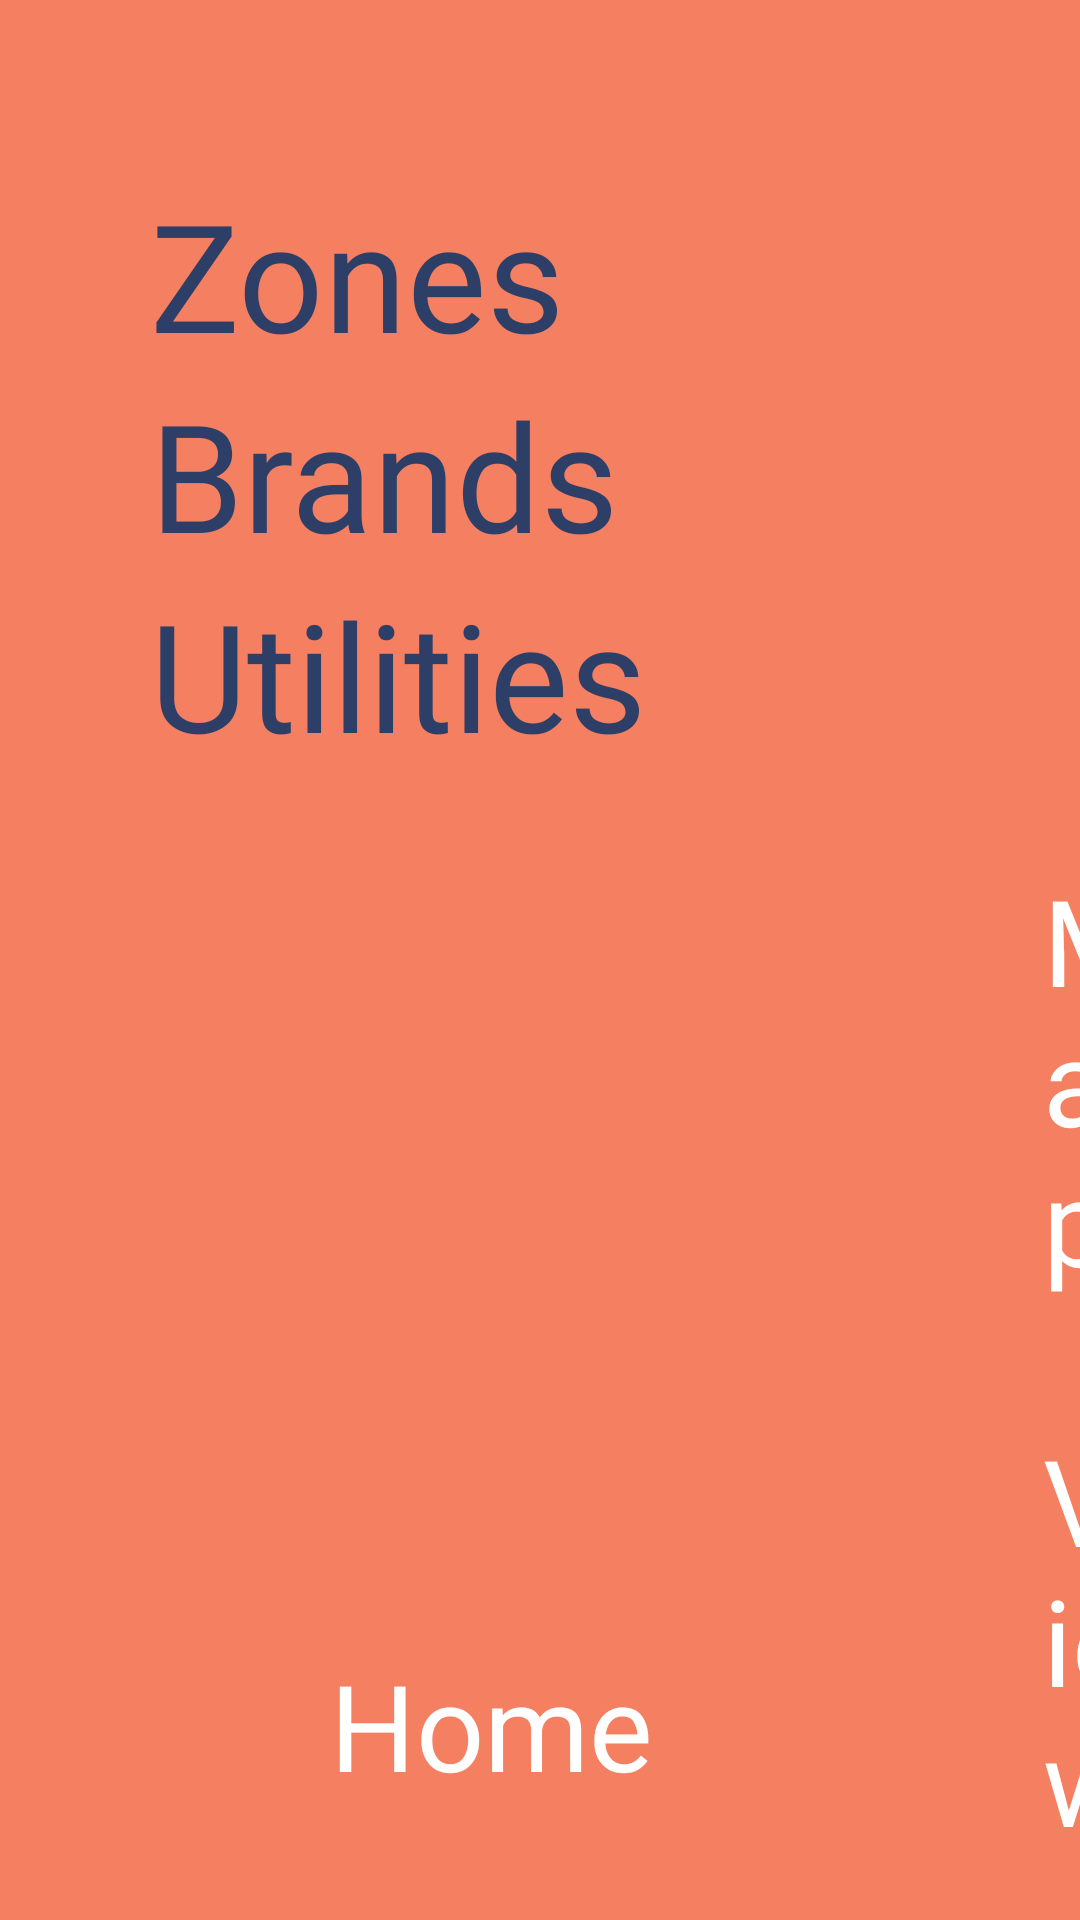

Layout XML and referenced resources for this Android screen:
<!-- AndroidManifest.xml: application theme Theme.TemiUI -->
<!-- res/layout/activity_map.xml -->
<?xml version="1.0" encoding="utf-8"?>
<RelativeLayout xmlns:android="http://schemas.android.com/apk/res/android"
    xmlns:app="http://schemas.android.com/apk/res-auto"
    xmlns:tools="http://schemas.android.com/tools"
    android:layout_width="match_parent"
    android:layout_height="match_parent"
    android:background="@color/coral"
    tools:context=".MapActivity">


    <com.google.android.material.navigation.NavigationView
        android:id="@+id/menuView"
        android:layout_width="wrap_content"
        android:layout_height="wrap_content"
        android:layout_above="@id/btmNav"
        android:layout_alignParentStart="true"
        android:layout_alignParentTop="true"
        android:background="@color/coral"
        app:elevation="0dp"
        android:paddingTop="50dp"
        android:paddingStart="30dp"
        app:itemHorizontalPadding="20dp"
        app:itemTextAppearance="@style/TextAppearance.AppCompat.BigFont"
        app:itemTextColor="@color/dblue"
        app:menu="@menu/zone_menu" />

    <LinearLayout
        android:id="@+id/llMenu"
        android:layout_width="wrap_content"
        android:layout_height="wrap_content"
        android:orientation="vertical"
        android:paddingStart="30dp"
        android:paddingTop="30dp"
        android:paddingEnd="30dp"
        android:paddingBottom="60dp"
        android:visibility="gone">

        <Button
            android:id="@+id/zoneView"
            android:layout_width="200dp"
            android:layout_height="150dp"
            android:backgroundTint="@color/btn_select"
            android:text="@string/zones"
            android:textColor="@color/text_select"
            android:textSize="30sp" />

        <Button
            android:id="@+id/brandView"
            android:layout_width="200dp"
            android:layout_height="150dp"
            android:layout_marginTop="20dp"
            android:layout_marginBottom="20dp"
            android:background="@drawable/button_menu"
            android:text="@string/brands"
            android:textSize="30sp" />

        <Button
            android:id="@+id/utilsView"
            android:layout_width="200dp"
            android:layout_height="150dp"
            android:background="@drawable/button_menu"
            android:text="@string/utils"
            android:textSize="30sp" />


    </LinearLayout>

    <FrameLayout
        android:id="@+id/flZone"
        android:layout_width="match_parent"
        android:layout_height="match_parent"
        android:layout_above="@id/btmNav"
        android:layout_alignParentTop="true"
        android:layout_alignParentEnd="true"
        android:layout_toEndOf="@id/menuView" />

    <LinearLayout
        android:id="@+id/btmNav"
        android:layout_width="match_parent"
        android:layout_height="wrap_content"
        android:layout_alignParentStart="true"
        android:layout_alignParentBottom="true"
        android:layout_marginStart="20dp"
        android:layout_marginBottom="20dp"
        android:orientation="horizontal">

        <LinearLayout
            android:id="@+id/llHome"
            android:layout_width="wrap_content"
            android:layout_height="wrap_content"
            android:layout_gravity="bottom"
            android:layout_marginEnd="40dp"
            android:orientation="horizontal">

            <ImageButton
                android:id="@+id/ibHome"
                android:layout_width="90dp"
                android:layout_height="90dp"
                android:layout_gravity="center"
                android:background="@color/clear"
                android:scaleType="fitCenter"
                android:src="@drawable/ic_home"
                android:tint="@color/dblue" />

            <TextView
                android:id="@+id/tvHome"
                android:layout_width="wrap_content"
                android:layout_height="wrap_content"
                android:layout_gravity="center"
                android:fontFamily="@font/qanelas_semibold"
                android:text="@string/home"
                android:textColor="@color/white"
                android:textSize="40sp" />
        </LinearLayout>

        <LinearLayout
            android:id="@+id/llMap"
            android:layout_width="wrap_content"
            android:layout_height="wrap_content"
            android:layout_gravity="center|bottom"
            android:orientation="horizontal">

            <ImageButton
                android:id="@+id/ibMap"
                android:layout_width="90dp"
                android:layout_height="90dp"
                android:background="@color/clear"
                android:scaleType="fitCenter"
                android:src="@drawable/ic_map"
                android:tint="@color/dblue" />

            <TextView
                android:id="@+id/tvMap"
                android:layout_width="wrap_content"
                android:layout_height="wrap_content"
                android:layout_gravity="center"
                android:fontFamily="@font/qanelas_semibold"
                android:text="@string/mapview"
                android:textColor="@color/white"
                android:textSize="40sp" />
        </LinearLayout>

    </LinearLayout>

</RelativeLayout>
<!-- resources referenced by this layout -->
<resources>
  <color name="clear">#00FDF1F1</color>
  <color name="coral">#f47f61</color>
  <color name="dblue">#2d3f67</color>
  <color name="white">#FFFFFFFF</color>
  <!-- drawable button_menu (drawable) -->
  <?xml version="1.0" encoding="utf-8"?>
  <shape xmlns:android="http://schemas.android.com/apk/res/android" >
  
      <solid android:color="@color/dblue"/>
      <corners android:radius="25dp"/>
  
  </shape>
  <string name="brands">Brands</string>
  <string name="home">Home</string>
  <string name="mapview">Map View</string>
  <string name="utils">Utilities</string>
  
      //Nav Buttons
  <string name="zones">Zones</string>
  <style name="TextAppearance.AppCompat.BigFont">
          <item name="android:textSize">50sp</item>
          <item name="android:gravity">center_vertical</item>
          <item name="android:layout_gravity">center_vertical</item>
          <item name="android:fontFamily">@font/qanelas_semibold</item>
          <item name="android:elevation">0dp</item>
          <item name="android:textColor">@color/btn_select</item>
      </style>
  <style name="Theme.TemiUI" parent="Theme.MaterialComponents.DayNight.DarkActionBar">
           Primary brand color.
          <item name="colorPrimary">@color/dblue</item>
          <item name="colorPrimaryVariant">@color/white</item>
          <item name="colorOnPrimary">@color/white</item>
           Secondary brand color.
          <item name="colorSecondary">@color/teal_200</item>
          <item name="colorSecondaryVariant">@color/teal_700</item>
          <item name="colorOnSecondary">@color/black</item>
           Status bar color.
          <item name="android:statusBarColor" tools:targetApi="l">?attr/colorPrimaryVariant</item>
           Customize your theme here.
          <item name="android:background">@color/coral</item>
          <item name="android:color">@color/white</item>
      </style>
  <color name="teal_200">#FF03DAC5</color>
  <color name="teal_700">#FF018786</color>
  <color name="black">#FF000000</color>
</resources>
